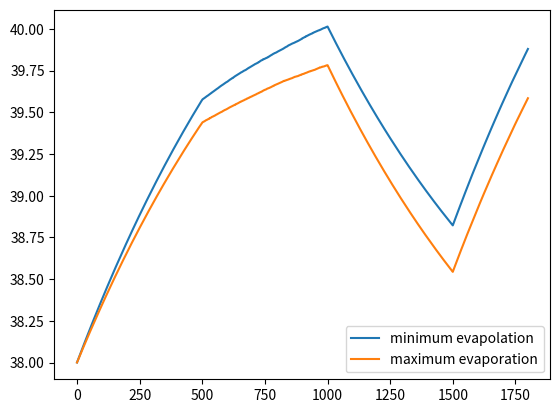

Python code for this plot:
import numpy as np


class ThermalModule():
    M = 0.19  # [kg]
    Q_solar = 300  # [Wm^-2]
    alpha_L = 0.936  # [-]
    C_l = 3762  # [JK^-1kg^-1]
    delta = 0.015  # [m]
    K_l = 0.502  # [WK^-1m^-1]
    h_L = 10.45  # [Wm^-2K^-1]
    a = 0.0314  # shape coeff
    A_L = 0.032  # a * np.pi * M **(2./3)  # [m^2]
    A_p = 0.4 * A_L  # [m^2]
    A_down = 0.3 * A_L  # [m^2]
    A_up = 0.6 * A_L  # [m^2]
    A_air = 0.9 * A_L  # [m^2]
    A_contact = 0.1 * A_L  # [m^2]
    eps_skin = 0.95  # [-]
    eps_land = 0.95  # [-]
    sigma = 5.67e-8  # Stefan-Boltzmann constant [Wm^-2K^-4]

    motor_coef = 1  # Motor-heat coefficient

    initial_T = 311.  # default. 38 C

    def __init__(self, temp_init=38.):
        """

        :param temp_init: Initial body temperature in Celsius degree
        """
        self.T = np.array(temp_init + 273.)
        self.initial_T = np.array(temp_init + 273.)

    def reset(self, temp_init=None):
        """

        :param temp_init: Initial body temperature in Celsius degree
        :return:
        """
        if temp_init:
            self.initial_T = np.array(temp_init + 273.)

        self.T = np.array(self.initial_T)

    def _dQ_solar(self):
        return self.alpha_L * self.A_p * self.Q_solar

    def _dQ_conv(self, temp_air):
        return self.h_L * self.A_air * (temp_air - self.T)

    def _dQ_longwave(self, temp_air, temp_earth):
        q_earth = self.eps_land * self.A_down * self.sigma * (temp_earth ** 4 - self.T ** 4)
        q_air = self.eps_skin * self.A_up * self.sigma * (temp_air ** 4 - self.T ** 4)
        return q_earth + q_air

    def _dQ_cond(self, temp_earth):
        return self.A_contact * self.K_l * (temp_earth - self.T) / (self.delta / 2.)

    def _delta_Q(self, action, evaporative_action, T_air, T_earth, is_shade=False):
        """
        Assuming all actions are scaled into [-1, +1]
        """

        dq1 = self._dQ_solar() * (not is_shade)  # solar ratiation
        dq2 = self._dQ_conv(T_air)  # convection heat
        dq3 = self._dQ_longwave(T_air, T_earth)  # long-wave heat
        dq4 = self._dQ_cond(T_earth)  # conductive heat
        dq5 = self.motor_coef * sum(np.square(action))  # motor heat production

        max_ev = 0.3
        min_ev = 0.272 * self.M
        dq6 = 0.5 * (max_ev - min_ev) * (evaporative_action + 1) + min_ev

        dQ = dq1 + dq2 + dq3 + dq4 + dq5 - dq6
        return dQ

    def _delta_T(self, action, evaporative_action, temp_air, temp_earth, is_shade):
        return self._delta_Q(action, evaporative_action, temp_air, temp_earth, is_shade) / (self.C_l * self.M)

    def step(self, action, evaporative_action, temp_air_c, temp_earth_c, is_shade, dt):
        """
        One-step progress of the thermal model. return the latest body temperature in Celsius degree
        :param action:
        :param evaporative_action:
        :param temp_air_c: air/sky temperature in Celsius degree
        :param temp_earth_c: earth/soil temperature in Celsius degree
        :param is_shade: is agent shaded or not
        :param dt: time tick of the thermal model
        :return:
        """
        self.T += self._delta_T(action, evaporative_action, temp_air_c + 273., temp_earth_c + 273., is_shade) * dt
        return self.T - 273.0


if __name__ == '__main__':

    # Testing function

    import matplotlib.pyplot as plt

    T_earth = 40    # [K]
    T_air = 35        # [K]
    T0_skin = 38.      # [K]

    dt = 0.05
    max_time = 60 * 30
    max_time_step = int(max_time / dt)

    def get_trajectory(ev_action):
        thermal_module = ThermalModule()
        thermal_module.reset()
        T_hist = []

        for i in range(max_time_step):

            # non Shade and in active
            is_shade = False
            action = 0.1 * np.random.uniform(-1, 1, 8)
            if i * dt > 500:  # Shade and Active
                is_shade = True
                action = np.random.uniform(-1, 1, 8)
            if i * dt > 1000: # Shade and in active
                is_shade = True
                action = 0.1 * np.random.uniform(-1, 1, 8)
            if i * dt > 1500: # not Shade and in active
                is_shade = False
                action = 0.5 * np.random.uniform(-1, 1, 8)

            eva_action = ev_action
            T = thermal_module.step(action, eva_action, T_air, T_earth, is_shade, dt)
            T_hist.append(T)
        return T_hist

    hist1 = get_trajectory(-1)
    plt.plot(np.linspace(0, max_time, max_time_step), hist1)

    hist2 = get_trajectory(+1)
    plt.plot(np.linspace(0, max_time, max_time_step), hist2)

    plt.legend(["minimum evapolation", "maximum evaporation"])
    plt.show()
